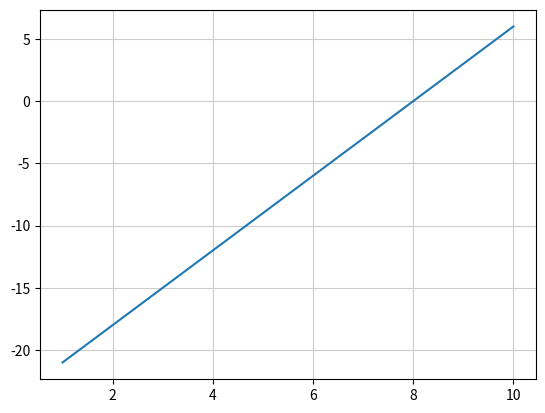

Write Python code to recreate this figure.
# x,y 함수 그래프 

import matplotlib.pyplot as plt

# 꺽은선 그래프 line graph 

x = list(range (1,11))
y = []

for i in range(10):
     y.append(3*x[i]-24)  # y=3x-24
     
print(y)
# graph
plt.plot(x,y)
plt.grid(color='0.8')
plt.show()



